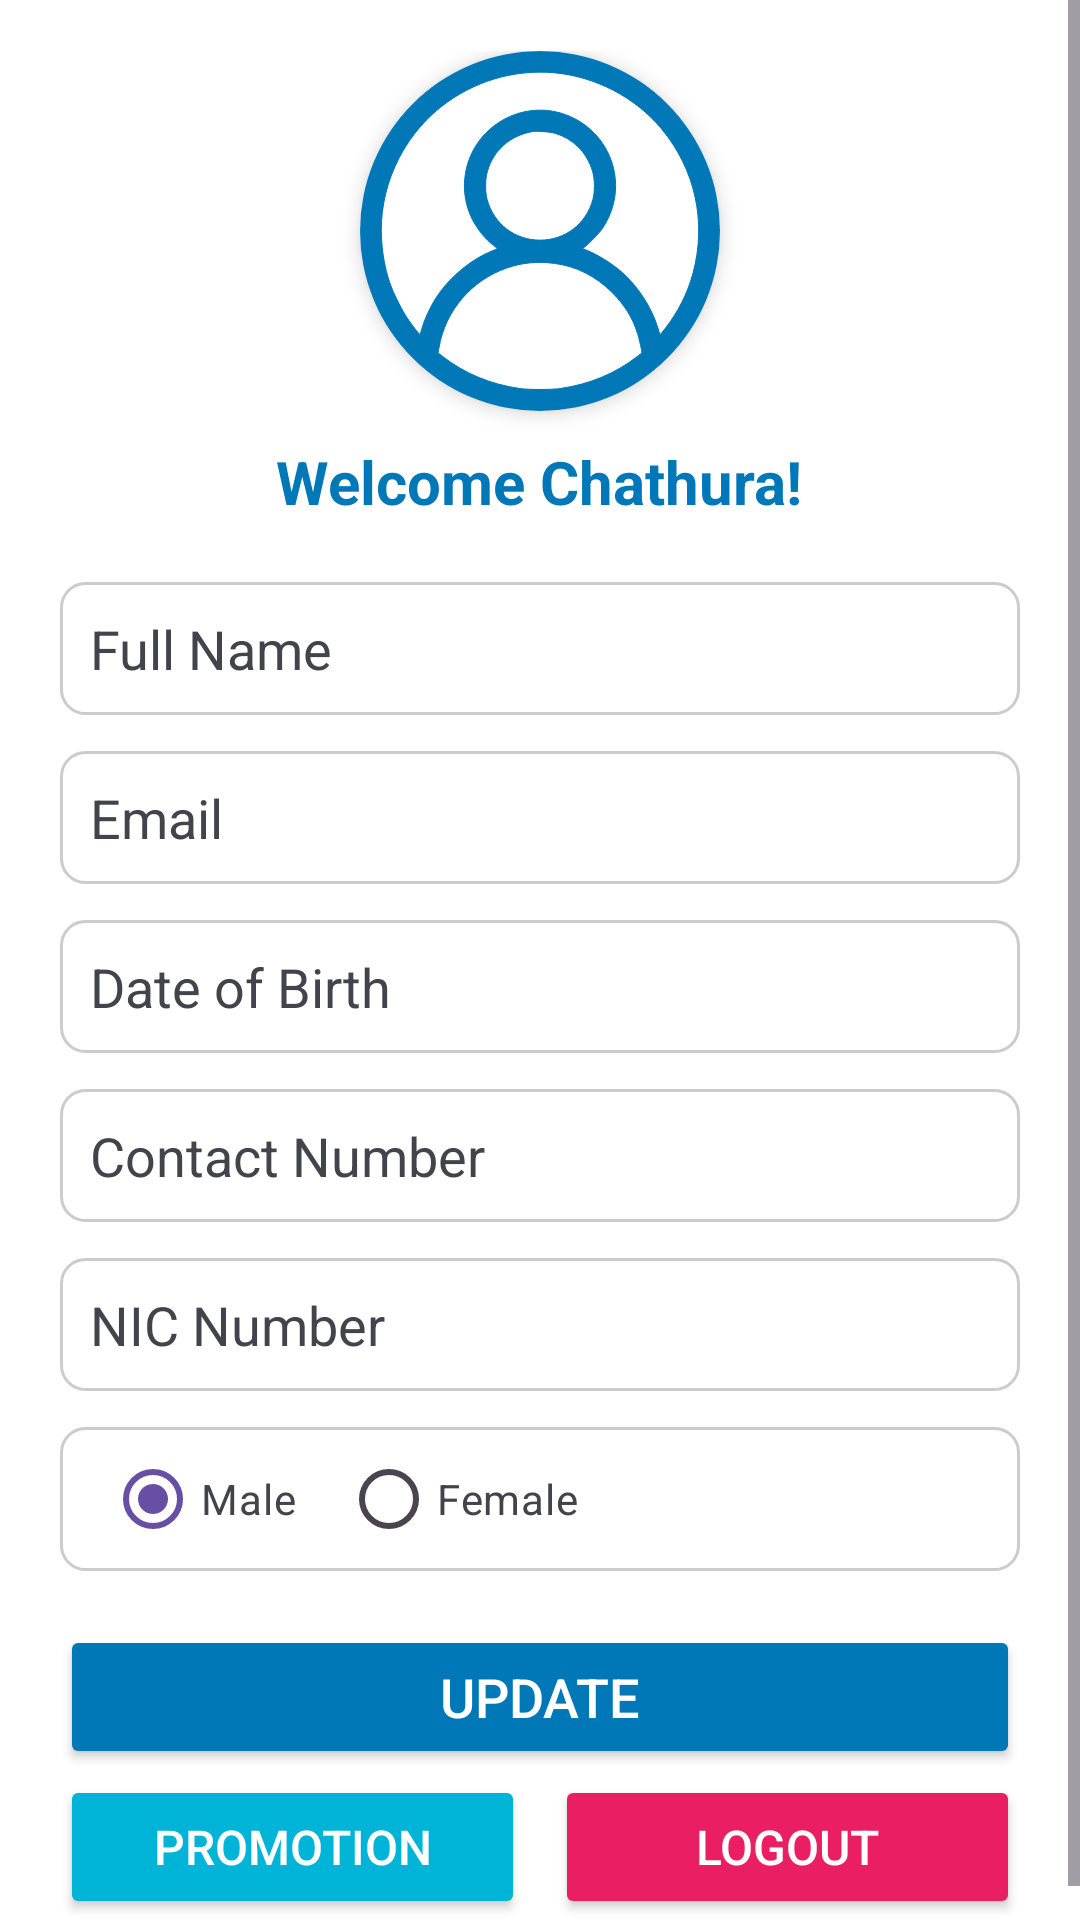

Here is an Android app screen rendered from its layout file. Give the layout XML and the strings, colors and styles it references.
<!-- AndroidManifest.xml: application theme Theme.CityCycleRentals -->
<!-- res/layout/fragment_profile.xml -->
<?xml version="1.0" encoding="utf-8"?>
<FrameLayout xmlns:android="http://schemas.android.com/apk/res/android"
    xmlns:tools="http://schemas.android.com/tools"
    android:layout_width="match_parent"
    android:layout_height="match_parent"
    xmlns:app="http://schemas.android.com/apk/res-auto"
    android:id="@+id/profileFrag"
    tools:context=".ProfileFragment"
    android:background="@color/white">

    <ScrollView
        android:layout_width="match_parent"
        android:layout_height="wrap_content">
        <LinearLayout
            android:layout_width="match_parent"
            android:layout_height="wrap_content"
            android:layout_marginTop="5dp"
            android:gravity="center"
            android:orientation="vertical"
            android:paddingVertical="12dp"
            android:paddingHorizontal="20dp">



            <androidx.cardview.widget.CardView
                android:layout_width="120dp"
                android:layout_height="120dp"
                android:layout_gravity="center"

                app:cardCornerRadius="70dp"
                app:cardElevation="4dp">

                <ImageView
                    android:id="@+id/imgUpdateProfile"
                    android:layout_width="match_parent"
                    android:layout_height="match_parent"
                    android:scaleType="centerCrop"
                    android:src="@drawable/profile_icon"/>
            </androidx.cardview.widget.CardView>

            <TextView
                android:id="@+id/tvWelcome"
                android:layout_marginTop="10dp"
                android:layout_width="wrap_content"
                android:layout_height="wrap_content"
                android:text="Welcome Chathura!"
                android:textColor="@color/primary"
                android:textSize="20sp"
                android:textStyle="bold" />

            <EditText
                android:id="@+id/etName"
                android:layout_width="match_parent"
                android:layout_height="wrap_content"
                android:layout_marginTop="20dp"
                android:background="@drawable/edittextbg"
                android:drawablePadding="10dp"
                android:hint="Full Name"
                android:inputType="textPersonName"
                android:padding="10dp"
                android:textColorHint="@color/black"/>

            <EditText
                android:id="@+id/etEmail"
                android:layout_width="match_parent"
                android:layout_height="wrap_content"
                android:layout_marginTop="12dp"
                android:background="@drawable/edittextbg"
                android:drawablePadding="10dp"
                android:hint="Email"
                android:inputType="textEmailAddress"
                android:padding="10dp"
                android:enabled="false"
                android:textColorHint="@color/black"/>

            <EditText
                android:id="@+id/etDob"
                android:layout_width="match_parent"
                android:layout_height="wrap_content"
                android:layout_marginTop="12dp"
                android:background="@drawable/edittextbg"
                android:drawablePadding="10dp"
                android:focusable="false"
                android:hint="Date of Birth"
                android:inputType="none"
                android:padding="10dp"
                android:textColorHint="@color/black"/>

            <EditText
                android:id="@+id/etContact"
                android:layout_width="match_parent"
                android:layout_height="wrap_content"
                android:layout_marginTop="12dp"
                android:background="@drawable/edittextbg"
                android:drawablePadding="10dp"
                android:hint="Contact Number"
                android:inputType="phone"
                android:padding="10dp" android:textColorHint="@color/black"
                />

            <EditText
                android:id="@+id/etNIC"
                android:layout_width="match_parent"
                android:layout_height="wrap_content"
                android:layout_marginTop="12dp"
                android:background="@drawable/edittextbg"
                android:drawablePadding="10dp"
                android:hint="NIC Number"
                android:inputType="phone"
                android:padding="10dp"
                android:enabled="false"
                android:textColorHint="@color/black"/>

            <RadioGroup
                android:id="@+id/rgGender"
                android:layout_width="match_parent"
                android:layout_height="wrap_content"
                android:layout_marginTop="12dp"
                android:background="@drawable/edittextbg"
                android:orientation="horizontal"
                android:paddingLeft="15dp"
                >

                <RadioButton
                    android:id="@+id/rbMale"
                    android:layout_width="wrap_content"
                    android:layout_height="wrap_content"
                    android:text="Male"
                    android:paddingEnd="15dp"
                    android:checked="true"
                    android:buttonTint="@color/secondary"
                    android:textColor="@color/black"/>

                <RadioButton
                    android:id="@+id/rbFemale"
                    android:layout_width="wrap_content"
                    android:layout_height="wrap_content"
                    android:text="Female"
                    android:textColor="@color/black"/>
            </RadioGroup>

            <Button
                android:id="@+id/btnUpdate"
                android:layout_width="match_parent"
                android:layout_height="wrap_content"
                android:layout_marginTop="18dp"
                android:backgroundTint="@color/primary"
                android:text="Update"
                android:textColor="@android:color/white"
                android:padding="10dp"
                android:textSize="18sp"/>

            <LinearLayout
                android:layout_width="match_parent"
                android:layout_height="wrap_content"
                android:orientation="horizontal"
                android:layout_marginTop="2dp">

                <Button
                    android:id="@+id/btnPromotion"
                    android:layout_width="match_parent"
                    android:layout_height="wrap_content"
                    android:backgroundTint="@color/secondary"
                    android:text="Promotion"
                    android:layout_marginEnd="5dp"
                    android:padding="10dp"
                    android:textColor="@android:color/white"
                    android:textSize="16sp"
                    android:layout_weight="1"/>
                <Button
                    android:id="@+id/btnLogout"
                    android:layout_width="match_parent"
                    android:layout_height="wrap_content"
                    android:backgroundTint="@color/red"
                    android:text="Logout"
                    android:layout_marginLeft="5dp"
                    android:padding="10dp"
                    android:textColor="@android:color/white"
                    android:textSize="16sp"
                    android:layout_weight="1"/>

            </LinearLayout>



        </LinearLayout>

    </ScrollView>


</FrameLayout>
<!-- resources referenced by this layout -->
<resources>
  <color name="black">#43434c</color>
  <color name="primary">#0077b6</color>
  <color name="red">#E91E63</color>
  <color name="secondary">#00B4D8</color>
  <color name="white">#ffffff</color>
  <!-- drawable edittextbg (drawable) -->
  <?xml version="1.0" encoding="utf-8"?>
  <shape xmlns:android="http://schemas.android.com/apk/res/android">
      <solid android:color="#FFFFFF"/>
      <stroke android:width="1dp" android:color="#CCCCCC"/>
      <corners android:radius="8dp"/>
  </shape>
  <!-- drawable profile_icon: vector/xml drawable (drawable, 2069 chars, omitted) -->
  <style name="Theme.CityCycleRentals" parent="Base.Theme.CityCycleRentals" />
  <style name="Base.Theme.CityCycleRentals" parent="Theme.Material3.DayNight.NoActionBar">
          
          
      </style>
</resources>
